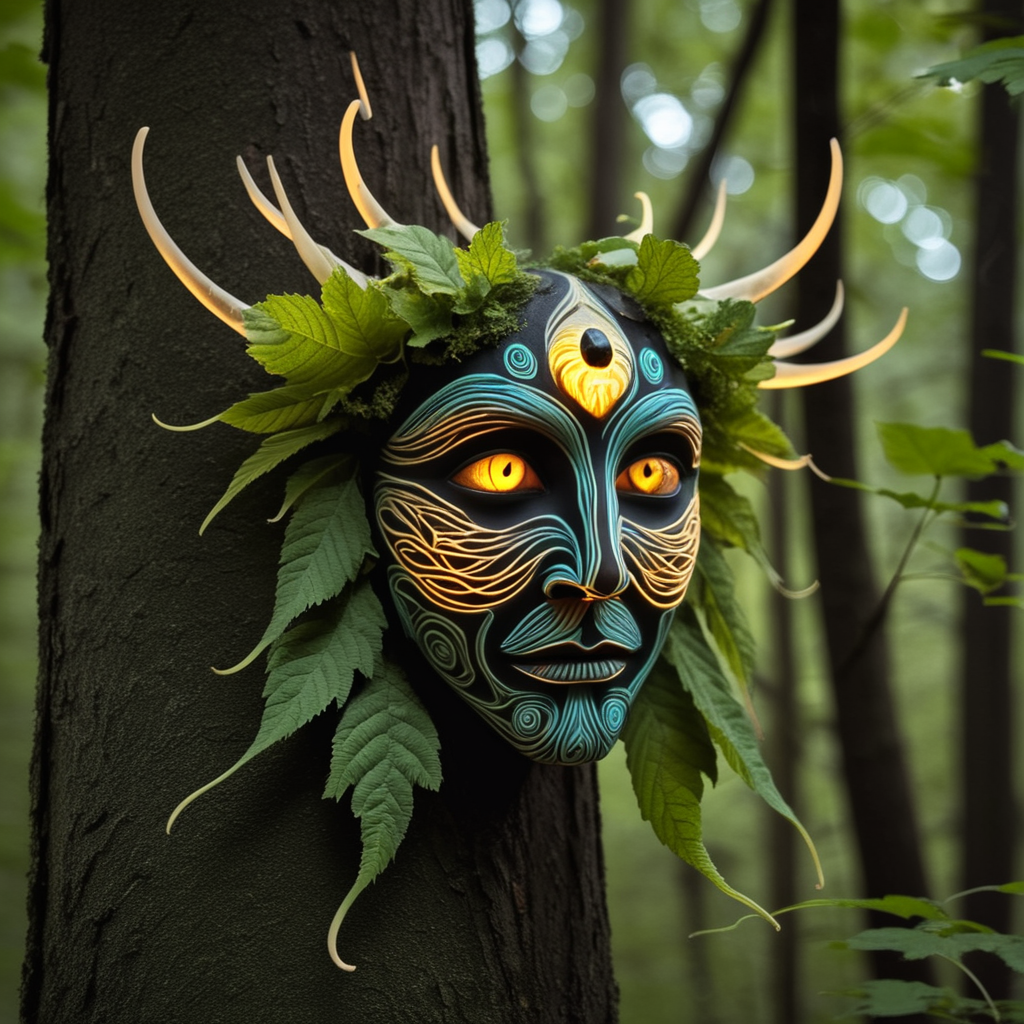
Generation parameters embedded in this image by ComfyUI (PNG 'prompt' text chunk: the API-format workflow graph, JSON):
{"1":{"inputs":{"ckpt_name":"SDXL\\Iris_Lux_v1142.safetensors"},"class_type":"CheckpointLoaderSimple"},"2":{"inputs":{"width":512,"height":512,"batch_size":1},"class_type":"EmptyLatentImage"},"3":{"inputs":{"text":"macro shot of a glowing forest spirit,leafy appendages outlined with veins of light,eyes a deep,enigmatic glow amidst the foliage.,","clip":["1",1]},"class_type":"CLIPTextEncode"},"4":{"inputs":{"text":"Non-photorealistic rendering, illustration, animation, image synthesis, render, rendering, video game, simulator, digital image, raster graphics, rasterization, rasterisation, rendition, composite, cartoon, anime, manga, schema, vector graphics, watercolour, drawing, overexposed, overbright, highlight clipping, over illuminated, high exposure, photoshoot, blown out, washed out, high key","clip":["1",1]},"class_type":"CLIPTextEncode"},"5":{"inputs":{"filename_prefix":"ComfyUI","images":["12",0]},"class_type":"SaveImage"},"6":{"inputs":{"noise":["10",0],"guider":["9",0],"sampler":["7",0],"sigmas":["37",0],"latent_image":["11",0]},"class_type":"SamplerCustomAdvanced"},"7":{"inputs":{"sampler_name":"dpmpp_2m"},"class_type":"KSamplerSelect"},"9":{"inputs":{"cfg":14.0,"model":["16",0],"positive":["3",0],"negative":["19",0]},"class_type":"CFGGuider"},"10":{"inputs":{"noise_seed":463149201349263},"class_type":"RandomNoise"},"11":{"inputs":{"width":1024,"height":1024,"batch_size":1},"class_type":"EmptyLatentImage"},"12":{"inputs":{"samples":["6",0],"vae":["1",2]},"class_type":"VAEDecode"},"15":{"inputs":{"scaling_method":"all_as_one","min_max_method":"difference","model":["30",0]},"class_type":"Pre CFG automatic scale"},"16":{"inputs":{"method":"from cond","model":["15",0]},"class_type":"Support empty uncond"},"17":{"inputs":{"neg_scale":1.0,"set_context_length":false,"context_length":1,"start_at_sigma":15.0,"end_at_sigma":1.0,"model":["29",0],"clip":["1",1]},"class_type":"Pre CFG perp-neg"},"18":{"inputs":{"scale":0.5,"start_at_sigma":15.0,"end_at_sigma":1.0,"model":["17",0]},"class_type":"Pre CFG PAG"},"19":{"inputs":{"sigma_start":15.0,"sigma_end":1.0,"model":["16",0],"conditioning":["4",0]},"class_type":"Conditioning set timestep from sigma"},"22":{"inputs":{"channel_0":true,"channel_1":false,"channel_2":false,"channel_3":false},"class_type":"Channel selector for 4 channels"},"25":{"inputs":{"exclude":false,"selected_channel":1,"total_channels":4},"class_type":"Individual channel selector"},"26":{"inputs":{"scale":1.5},"class_type":"Shape attention"},"28":{"inputs":{"scale":0.1},"class_type":"Shape attention"},"29":{"inputs":{"scale":0.5,"model":["1",0]},"class_type":"Shape attention"},"30":{"inputs":{"start_at_sigma":15.0,"end_at_sigma":14.0,"enabled":true,"model":["18",0]},"class_type":"Pre CFG subtract mean"},"34":{"inputs":{"sigma_start":7.5,"sigma_end":1,"model":["16",0],"conditioning":["4",0]},"class_type":"Conditioning set timestep from sigma"},"35":{"inputs":{"sigma_start":5,"sigma_end":1,"model":["16",0],"conditioning":["4",0]},"class_type":"Conditioning set timestep from sigma"},"36":{"inputs":{"sigma_start":3,"sigma_end":1,"model":["16",0],"conditioning":["4",0]},"class_type":"Conditioning set timestep from sigma"},"37":{"inputs":{"scheduler":"ays_30","steps":20,"denoise":1.0,"model":["16",0]},"class_type":"BasicScheduler"},"38":{"inputs":{"channel_1":1,"channel_2":1,"channel_3":1,"channel_4":1,"selection":"both","start_at_sigma":15,"end_at_sigma":1},"class_type":"Pre CFG channel multiplier"},"41":{"inputs":{"do_on":"uncond","mix_scale":1,"start_at_sigma":15,"end_at_sigma":1},"class_type":"Pre CFG zero attention"},"42":{"inputs":{"start":1,"end":1,"conditioning":["4",0]},"class_type":"ConditioningSetTimestepRange"},"45":{"inputs":{"scale":0.25,"start_at_sigma":15,"end_at_sigma":1},"class_type":"Pre CFG PAG"},"47":{"inputs":{"scaling_method":"individual","min_max_method":"average"},"class_type":"Pre CFG automatic scale"},"48":{"inputs":{"scale":0},"class_type":"Shape attention"}}